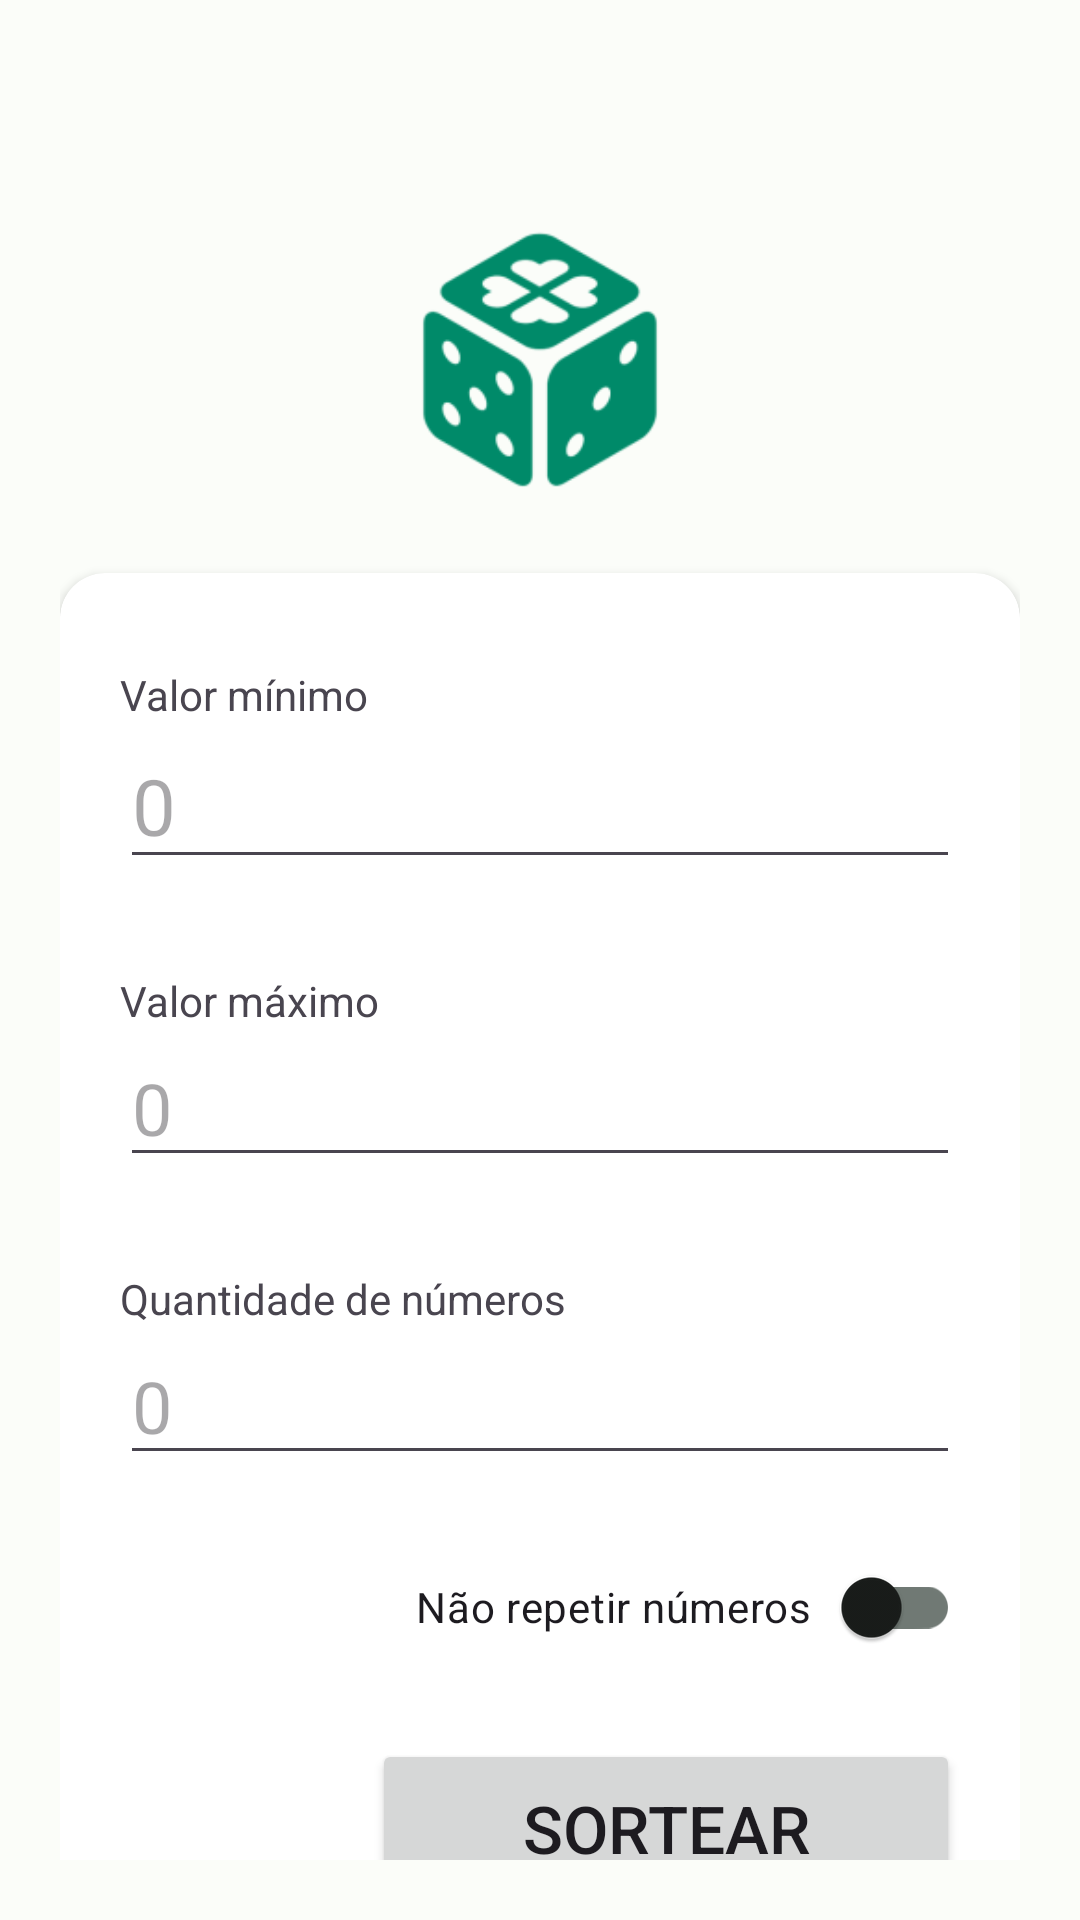

This screen was rendered from an Android layout file. Write that file and the resources it references.
<!-- AndroidManifest.xml: application theme Theme.AppSortear -->
<!-- res/layout/activity_main.xml -->
<?xml version="1.0" encoding="utf-8"?>
<androidx.constraintlayout.widget.ConstraintLayout
    xmlns:android="http://schemas.android.com/apk/res/android"
    xmlns:app="http://schemas.android.com/apk/res-auto"
    xmlns:tools="http://schemas.android.com/tools"
    android:layout_width="match_parent"
    android:layout_height="match_parent"
    android:padding="20dp"
    tools:context=".activities.MainActivity">

    <ImageView
        android:id="@+id/logo"
        android:layout_width="200dp"
        android:layout_height="200dp"
        android:contentDescription="@string/logo"
        android:src="@mipmap/ic_launcher_foreground"
        app:layout_constraintEnd_toEndOf="parent"
        app:layout_constraintStart_toStartOf="parent"
        app:layout_constraintTop_toTopOf="parent"/>

    <androidx.cardview.widget.CardView
        android:layout_width="match_parent"
        android:layout_height="wrap_content"
        app:layout_constraintStart_toStartOf="parent"
        app:layout_constraintBottom_toBottomOf="parent"
        app:layout_constraintEnd_toEndOf="parent"
        app:layout_constraintTop_toBottomOf="@id/logo"
        app:cardCornerRadius="15dp">

        <androidx.constraintlayout.widget.ConstraintLayout
            android:layout_width="match_parent"
            android:layout_height="match_parent">

            <TextView
                android:layout_width="wrap_content"
                android:layout_height="wrap_content"
                app:layout_constraintStart_toStartOf="@id/minvalue"
                app:layout_constraintBottom_toTopOf="@id/minvalue"
                android:text="@string/minvalue"/>

            <EditText
                android:id="@+id/minvalue"
                android:layout_width="match_parent"
                android:layout_height="wrap_content"
                android:inputType="number"
                app:layout_constraintEnd_toEndOf="parent"
                app:layout_constraintStart_toStartOf="parent"
                app:layout_constraintTop_toTopOf="parent"
                android:textSize="26sp"
                android:layout_marginHorizontal="20dp"
                android:layout_marginVertical="50dp"
                android:hint="@string/defaultvalue"/>

            <TextView
                android:layout_width="wrap_content"
                android:layout_height="wrap_content"
                android:text="@string/maxvalue"
                app:layout_constraintBottom_toTopOf="@id/maxvalue"
                app:layout_constraintStart_toStartOf="@id/maxvalue"/>

            <EditText
                android:id="@+id/maxvalue"
                android:layout_width="match_parent"
                android:layout_height="match_parent"
                android:layout_marginHorizontal="20dp"
                android:layout_marginVertical="50dp"
                android:inputType="number"
                android:textSize="24sp"
                app:layout_constraintEnd_toEndOf="parent"
                app:layout_constraintStart_toStartOf="parent"
                app:layout_constraintTop_toBottomOf="@id/minvalue"
                android:hint="@string/defaultvalue"/>

            <TextView
                android:layout_width="wrap_content"
                android:layout_height="wrap_content"
                android:text="@string/amountofnumbers"
                app:layout_constraintBottom_toTopOf="@id/amountofnumbers"
                app:layout_constraintStart_toStartOf="@id/amountofnumbers"/>

            <EditText
                android:id="@+id/amountofnumbers"
                android:layout_width="match_parent"
                android:layout_height="match_parent"
                android:layout_marginHorizontal="20dp"
                android:layout_marginVertical="50dp"
                android:inputType="number"
                android:textSize="24sp"
                app:layout_constraintEnd_toEndOf="parent"
                app:layout_constraintStart_toStartOf="parent"
                app:layout_constraintTop_toBottomOf="@id/maxvalue"
                android:hint="@string/defaultvalue"/>

            <androidx.appcompat.widget.SwitchCompat
                android:id="@+id/randomSwitch"
                android:layout_width="wrap_content"
                app:switchPadding="10dp"
                android:layout_height="wrap_content"
                android:layout_marginTop="20dp"
                android:text="@string/noRepeat"
                app:layout_constraintEnd_toEndOf="@id/amountofnumbers"
                app:layout_constraintTop_toBottomOf="@id/amountofnumbers" />

            <Button
                android:id="@+id/generateButton"
                android:layout_width="wrap_content"
                android:layout_height="wrap_content"
                android:layout_marginBottom="10dp"
                android:layout_marginTop="20dp"
                android:onClick="generate"
                android:paddingHorizontal="50dp"
                android:paddingVertical="15dp"
                android:text="@string/generate"
                android:textSize="22sp"
                app:layout_constraintEnd_toEndOf="@id/amountofnumbers"
                app:layout_constraintTop_toBottomOf="@id/randomSwitch"
                app:layout_constraintBottom_toBottomOf="parent"/>

        </androidx.constraintlayout.widget.ConstraintLayout>
    </androidx.cardview.widget.CardView>
</androidx.constraintlayout.widget.ConstraintLayout>
<!-- resources referenced by this layout -->
<resources>
  <string name="amountofnumbers">Quantidade de números</string>
  <string name="defaultvalue">0</string>
  <string name="generate">Sortear</string>
  <string name="logo">LOGO</string>
  <string name="maxvalue">Valor máximo</string>
  <string name="minvalue">Valor mínimo</string>
  <string name="noRepeat">Não repetir números</string>
  <color name="md_theme_light_primary">#006C51</color>
  <color name="md_theme_light_onPrimary">#FFFFFF</color>
  <color name="md_theme_light_primaryContainer">#83F8CE</color>
  <color name="md_theme_light_onPrimaryContainer">#002116</color>
  <color name="md_theme_light_secondary">#4C6359</color>
  <color name="md_theme_light_onSecondary">#FFFFFF</color>
  <color name="md_theme_light_secondaryContainer">#CEE9DB</color>
  <color name="md_theme_light_onSecondaryContainer">#082018</color>
  <color name="md_theme_light_tertiary">#3F6375</color>
  <color name="md_theme_light_onTertiary">#FFFFFF</color>
  <color name="md_theme_light_tertiaryContainer">#C2E8FD</color>
  <color name="md_theme_light_onTertiaryContainer">#001E2B</color>
  <color name="md_theme_light_error">#BA1A1A</color>
  <color name="md_theme_light_errorContainer">#FFDAD6</color>
  <color name="md_theme_light_onError">#FFFFFF</color>
  <color name="md_theme_light_onErrorContainer">#410002</color>
  <color name="md_theme_light_background">#FBFDF9</color>
  <color name="md_theme_light_onBackground">#191C1A</color>
  <color name="md_theme_light_surface">#FBFDF9</color>
  <color name="md_theme_light_onSurface">#191C1A</color>
  <color name="md_theme_light_surfaceVariant">#DBE5DE</color>
  <color name="md_theme_light_onSurfaceVariant">#404944</color>
  <color name="md_theme_light_outline">#707974</color>
  <color name="md_theme_light_inverseOnSurface">#EFF1EE</color>
  <color name="md_theme_light_inverseSurface">#2E312F</color>
  <color name="md_theme_light_inversePrimary">#65DBB3</color>
</resources>
